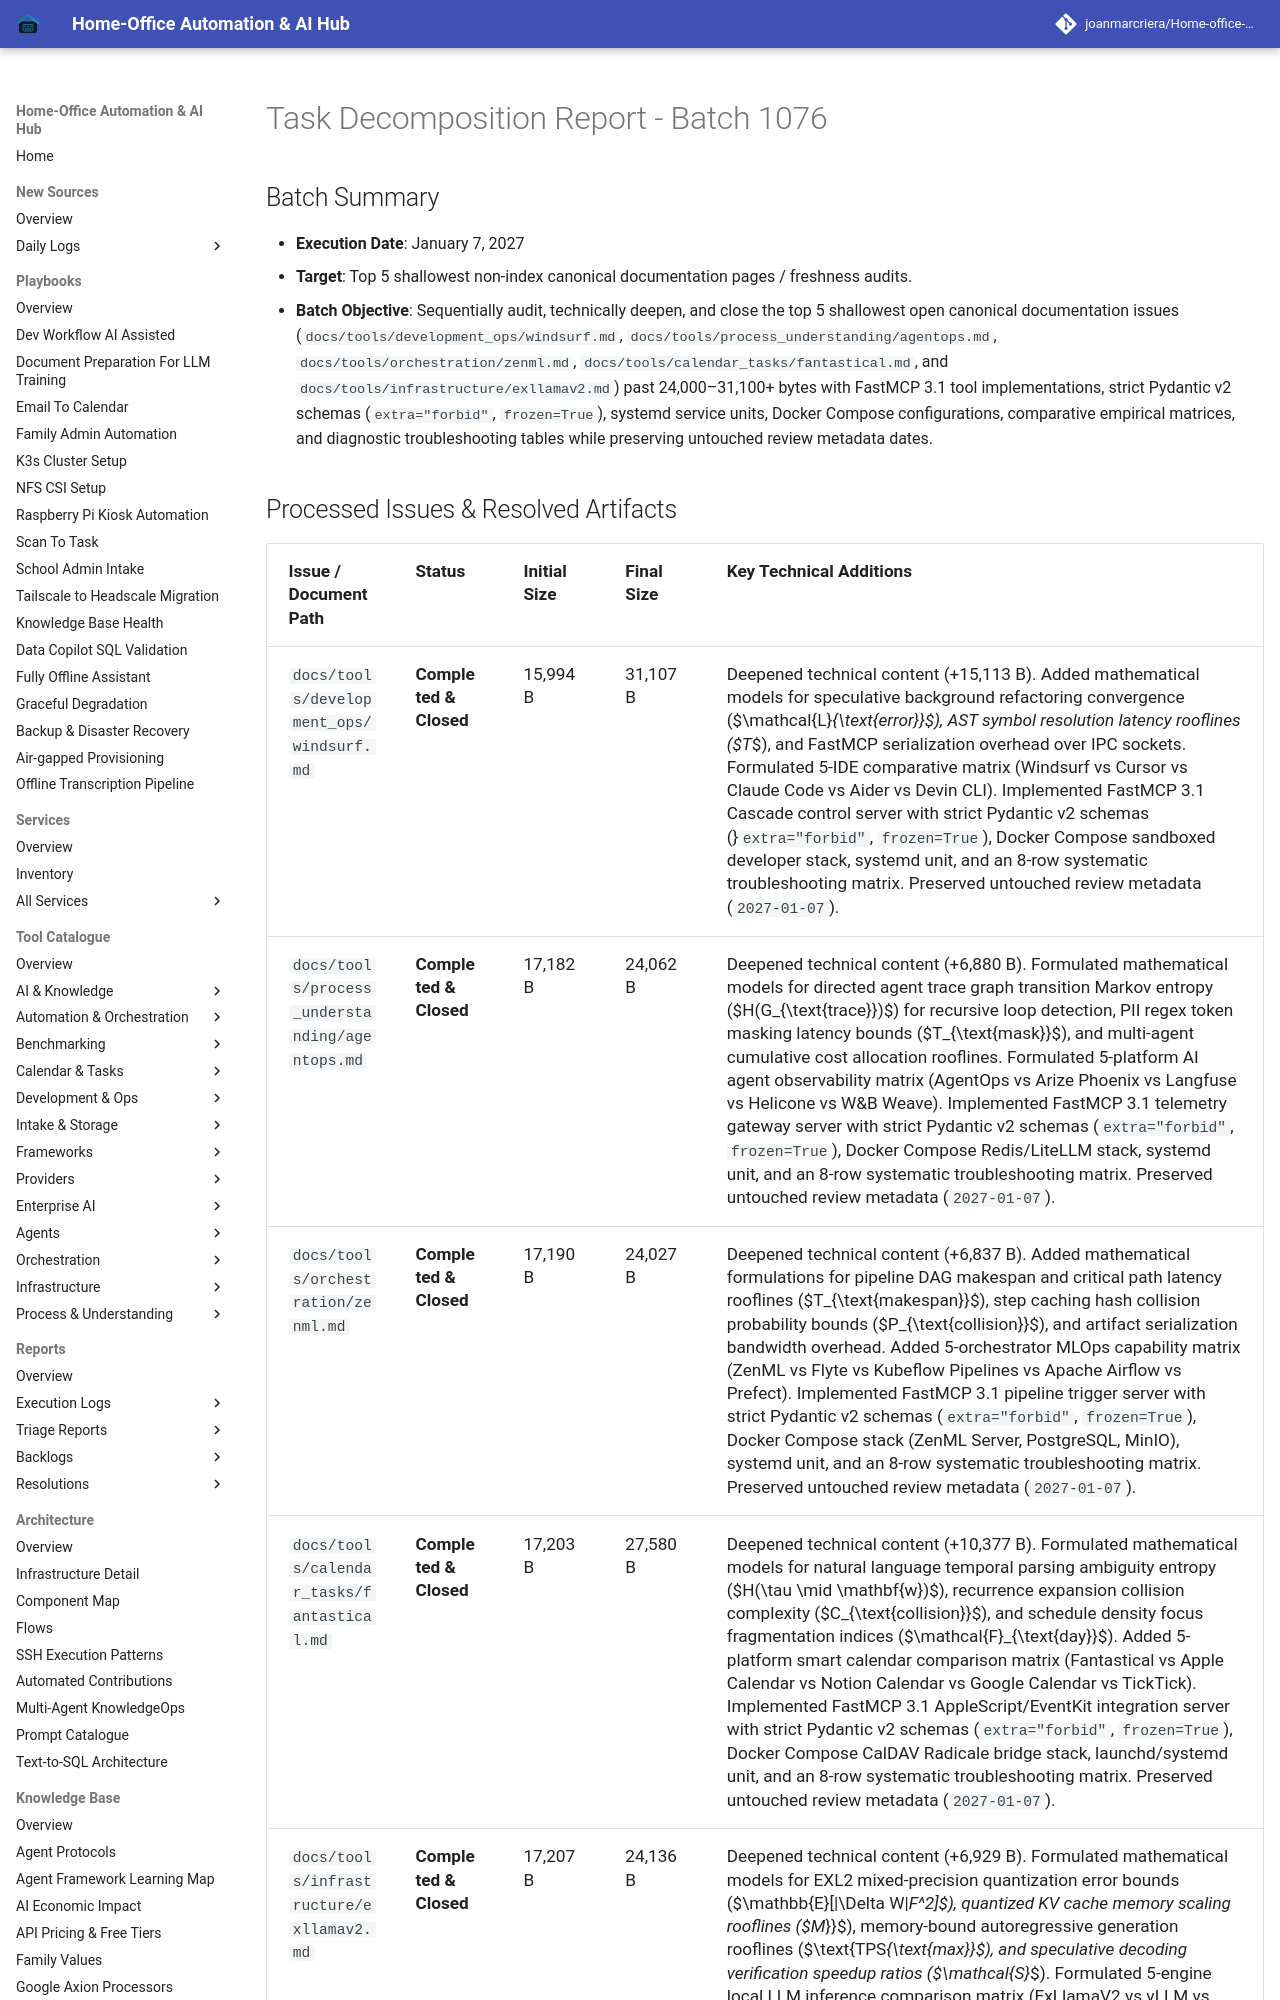

repository: joanmarcriera/Home-office-automations · page: reports/task-decomposition-batch-1076/index.html · generator: mkdocs

# Task Decomposition Report - Batch 1076

## Batch Summary
- **Execution Date**: January 7, 2027
- **Target**: Top 5 shallowest non-index canonical documentation pages / freshness audits.
- **Batch Objective**: Sequentially audit, technically deepen, and close the top 5 shallowest open canonical documentation issues (`docs/tools/development_ops/windsurf.md`, `docs/tools/process_understanding/agentops.md`, `docs/tools/orchestration/zenml.md`, `docs/tools/calendar_tasks/fantastical.md`, and `docs/tools/infrastructure/exllamav2.md`) past 24,000–31,100+ bytes with FastMCP 3.1 tool implementations, strict Pydantic v2 schemas (`extra="forbid"`, `frozen=True`), systemd service units, Docker Compose configurations, comparative empirical matrices, and diagnostic troubleshooting tables while preserving untouched review metadata dates.
